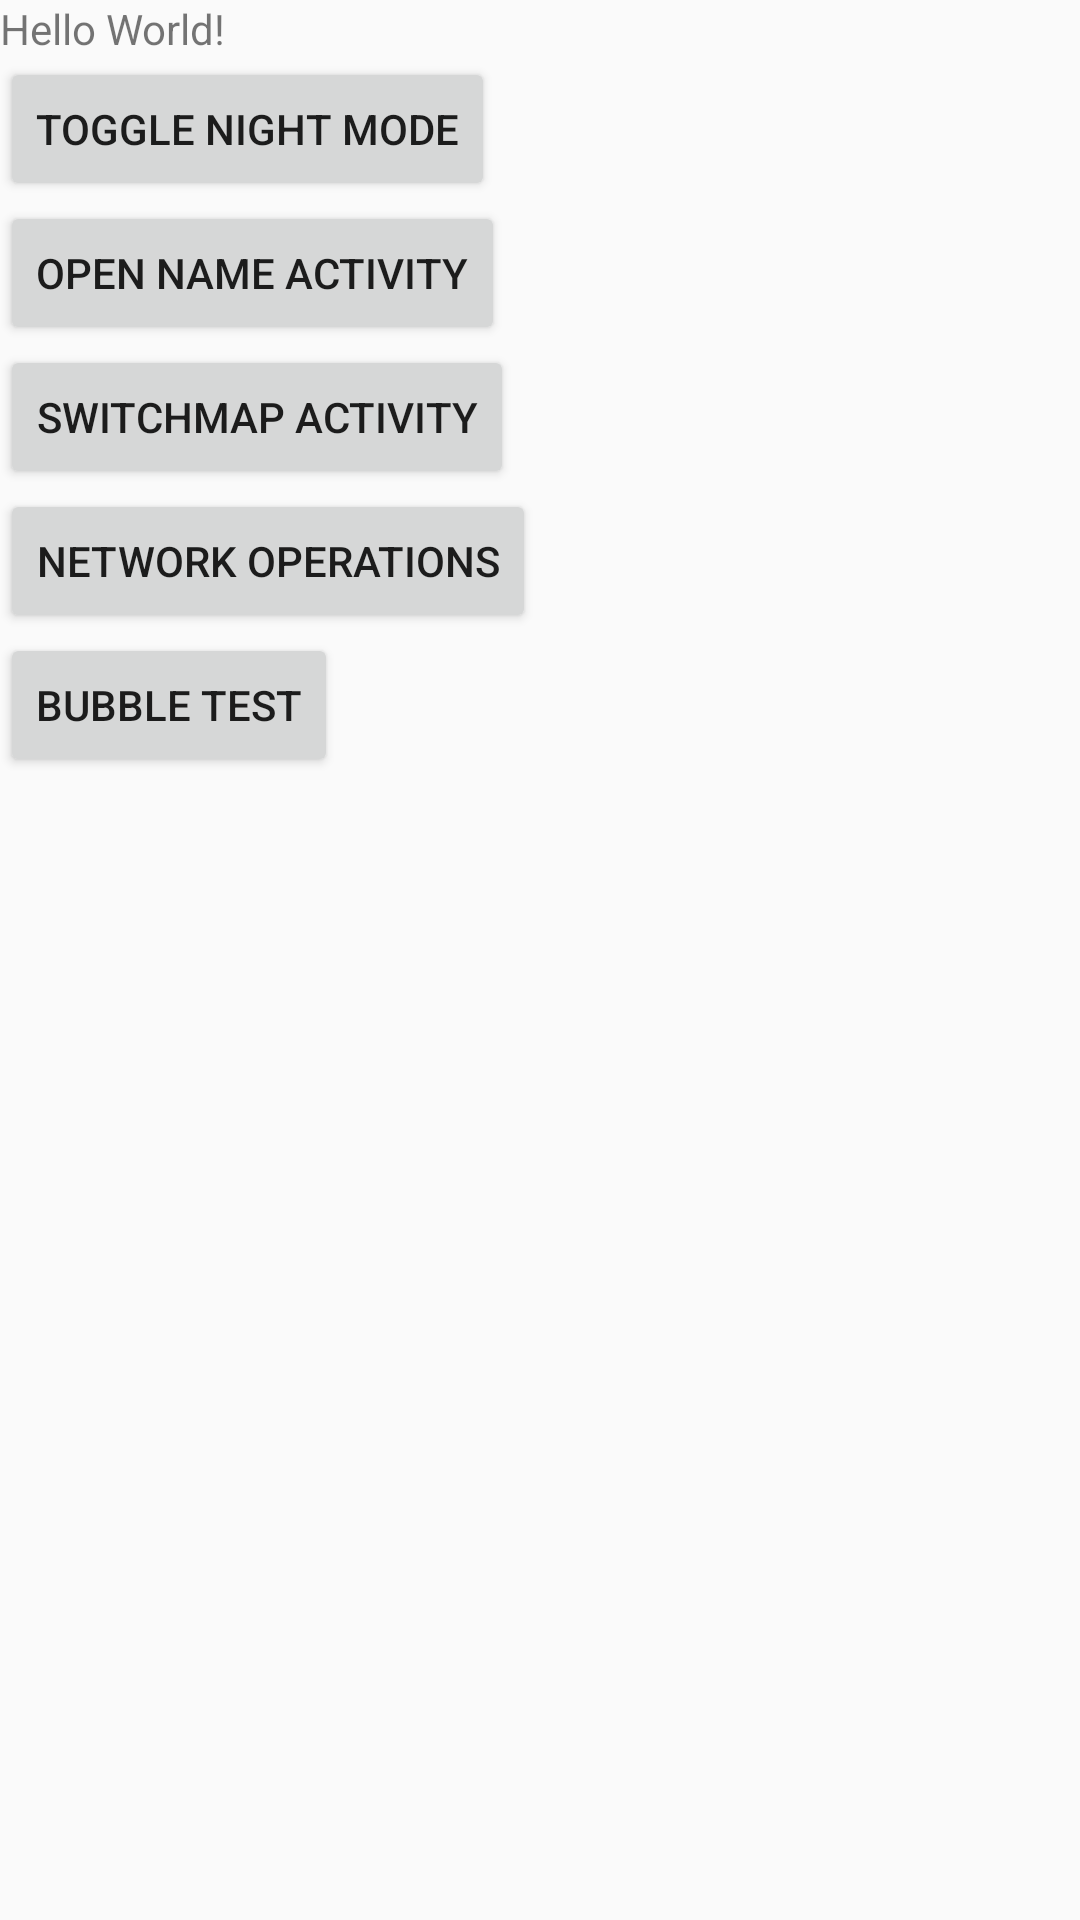

Produce the Android XML layout that renders to this screen, including the resource entries it uses.
<!-- AndroidManifest.xml: application theme NightModeTheme -->
<!-- res/layout/activity_main.xml -->
<?xml version="1.0" encoding="utf-8"?>
<LinearLayout
        xmlns:android="http://schemas.android.com/apk/res/android"
        xmlns:tools="http://schemas.android.com/tools"
        xmlns:app="http://schemas.android.com/apk/res-auto"
        android:layout_width="match_parent"
        android:layout_height="match_parent"
        android:orientation="vertical"
        tools:context=".MainActivity">

    <TextView
            android:id="@+id/text1"
            android:layout_width="wrap_content"
            android:layout_height="wrap_content"
            android:text="Hello World!"
            app:layout_constraintBottom_toBottomOf="parent"
            app:layout_constraintLeft_toLeftOf="parent"
            app:layout_constraintRight_toRightOf="parent"
            app:layout_constraintTop_toTopOf="parent"/>

    <Button
            android:id="@+id/btn1"
            android:layout_width="wrap_content"
            android:layout_height="wrap_content"
            android:text="Toggle Night Mode"/>

    <Button
            android:id="@+id/btn2"
            android:layout_width="wrap_content"
            android:layout_height="wrap_content"
            android:text="Open Name Activity"/>

    <Button
            android:id="@+id/btn3"
            android:layout_width="wrap_content"
            android:layout_height="wrap_content"
            android:text="SwitchMap Activity"/>

    <Button
            android:id="@+id/btn4"
            android:layout_width="wrap_content"
            android:layout_height="wrap_content"
            android:text="Network Operations"/>

    <Button
            android:id="@+id/btn5"
            android:layout_width="wrap_content"
            android:layout_height="wrap_content"
            android:text="Bubble Test"/>


</LinearLayout>
<!-- resources referenced by this layout -->
<resources>
  <style name="NightModeTheme" parent="Theme.AppCompat.DayNight">
          <item name="colorPrimary">@color/colorPrimary</item>
          <item name="colorPrimaryDark">@color/colorPrimaryDark</item>
          <item name="colorAccent">@color/colorAccent</item>
      </style>
  <!-- not gathered from this repository: default colours our renderer supplied (Android Studio template values) -->
  <color name="colorPrimary">#FF6200EE</color>
  <color name="colorPrimaryDark">#FF3700B3</color>
  <color name="colorAccent">#FF03DAC5</color>
</resources>
